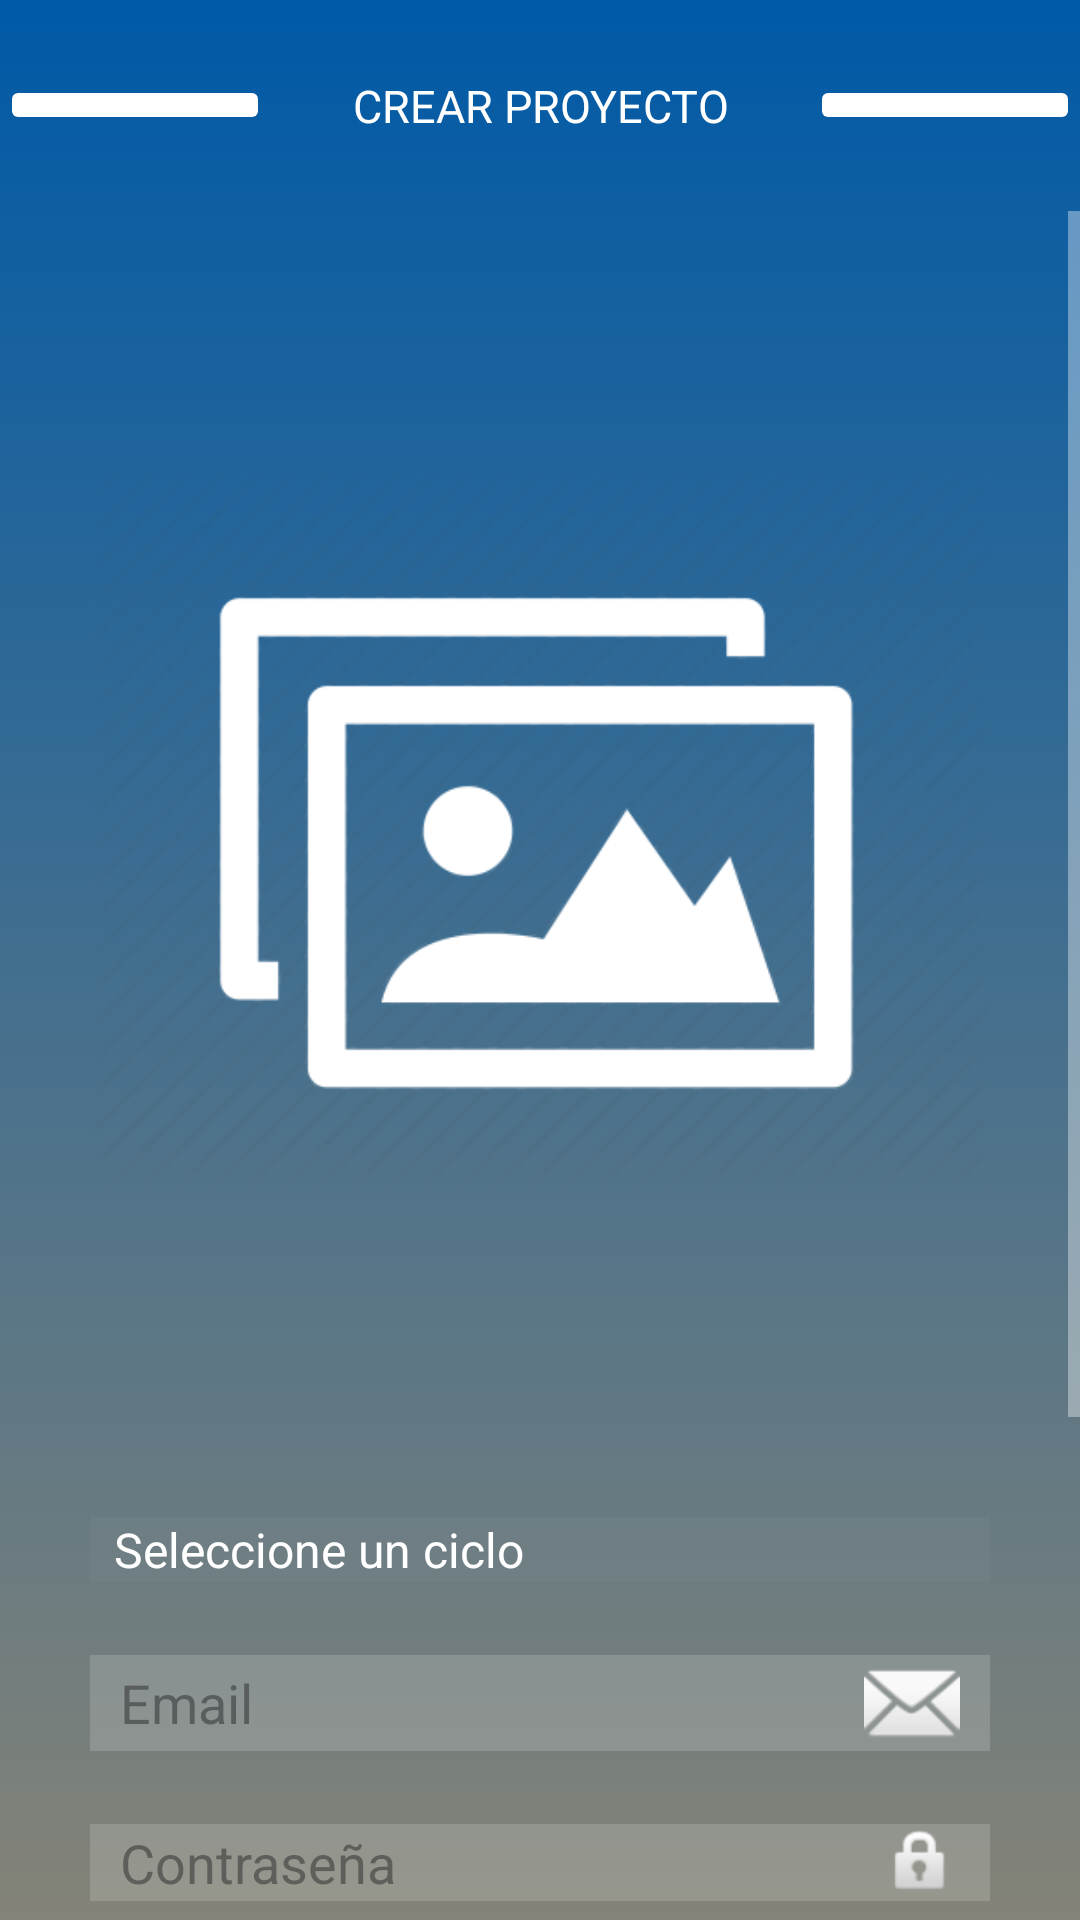

Produce the Android XML layout that renders to this screen, including the resource entries it uses.
<!-- AndroidManifest.xml: application theme Theme.AppCompat.NoActionBar -->
<!-- res/layout/fragment_registro.xml -->
<?xml version="1.0" encoding="utf-8"?>
<FrameLayout xmlns:android="http://schemas.android.com/apk/res/android"
    xmlns:tools="http://schemas.android.com/tools"
    android:layout_width="match_parent"
    android:layout_height="match_parent"
    android:background="@drawable/background"
    tools:context=".Fragments.RegistroFragment">

    <LinearLayout
        android:layout_width="match_parent"
        android:layout_height="match_parent"
        android:orientation="vertical">

        <LinearLayout
            android:layout_width="match_parent"
            android:layout_height="wrap_content"
            android:layout_marginBottom="25dp"
            android:layout_marginTop="25dp"
            android:orientation="horizontal">

            <ImageButton
                android:layout_width="0dp"
                android:layout_height="wrap_content"
                android:layout_weight="1"
                android:backgroundTint="#FFFFFF" />

            <TextView
                android:layout_width="0dp"
                android:layout_height="wrap_content"
                android:layout_weight="2"
                android:gravity="center"
                android:text="@string/txtCrearProyecto2"
                android:textColor="#FFFFFF"
                android:textSize="15dp" />

            <ImageButton
                android:layout_width="0dp"
                android:layout_height="wrap_content"
                android:layout_weight="1"
                android:backgroundTint="#FFFFFF" />

        </LinearLayout>


        <LinearLayout
            android:layout_width="match_parent"
            android:layout_height="match_parent"
            android:orientation="vertical">

            <ScrollView xmlns:android="http://schemas.android.com/apk/res/android"
                android:layout_width="match_parent"
                android:layout_height="match_parent"
                android:fillViewport="true">

                <LinearLayout
                    android:layout_width="match_parent"
                    android:layout_height="match_parent"
                    android:focusable="true"
                    android:focusableInTouchMode="true"
                    android:gravity="center"
                    android:orientation="vertical"
                    android:paddingLeft="30dp"
                    android:paddingRight="30dp">


                    <ImageView
                        android:id="@+id/btnImagen"
                        android:layout_width="wrap_content"
                        android:layout_height="0dp"
                        android:layout_weight="3"
                        android:maxWidth="200dp"
                        android:src="@drawable/ic_galery" />

                    <EditText
                        android:layout_width="match_parent"
                        android:layout_height="0dp"
                        android:layout_weight="1"
                        android:background="#000000"
                        android:visibility="invisible" />

                    <Spinner
                        android:id="@+id/spinnerCiclo"
                        android:layout_width="match_parent"
                        android:layout_height="0dp"
                        android:layout_weight="2"
                        android:background="#28ffffff"
                        android:backgroundTint="#28ffffff"
                        android:drawSelectorOnTop="true"
                        android:entries="@array/ciclos"
                        android:spinnerMode="dropdown" />

                    <EditText
                        android:layout_width="match_parent"
                        android:layout_height="0dp"
                        android:layout_weight="1"
                        android:background="#000000"
                        android:visibility="invisible" />

                    <EditText
                        android:id="@+id/txtEmail"
                        android:layout_width="match_parent"
                        android:layout_height="0dp"
                        android:layout_weight="2"
                        android:background="#28ffffff"
                        android:drawablePadding="5dp"
                        android:drawableRight="@android:drawable/ic_dialog_email"
                        android:hint="@string/txtEmailRegistro"
                        android:inputType="textEmailAddress"
                        android:paddingLeft="10dp"
                        android:paddingRight="10dp"
                        android:text=""
                        android:textColor="#FFFFFF"
                        android:textColorHint="#96383838" />

                    <EditText
                        android:layout_width="match_parent"
                        android:layout_height="0dp"
                        android:layout_weight="1"
                        android:background="#000000"
                        android:visibility="invisible" />

                    <EditText
                        android:id="@+id/txtContrasenya"
                        android:layout_width="match_parent"
                        android:layout_height="0dp"
                        android:layout_weight="2"
                        android:background="#28ffffff"
                        android:drawableRight="@android:drawable/ic_lock_idle_lock"
                        android:hint="@string/txtContrasenyaRegistro"
                        android:inputType="textPassword"
                        android:paddingLeft="10dp"
                        android:paddingRight="10dp"
                        android:text=""
                        android:textColor="#FFFFFF"
                        android:textColorHint="#96383838" />

                    <EditText
                        android:layout_width="match_parent"
                        android:layout_height="0dp"
                        android:layout_weight="1"
                        android:background="#000000"
                        android:visibility="invisible" />

                    <EditText
                        android:id="@+id/txtConfirmarContrasenya"
                        android:layout_width="match_parent"
                        android:layout_height="0dp"
                        android:layout_weight="2"
                        android:background="#28ffffff"
                        android:drawableRight="@android:drawable/ic_lock_idle_lock"
                        android:hint="@string/txtConfirmarContrasenyaRegistro"
                        android:inputType="textPassword"
                        android:paddingLeft="10dp"
                        android:paddingRight="10dp"
                        android:text=""
                        android:textColor="#FFFFFF"
                        android:textColorHint="#96383838" />


                    <EditText
                        android:layout_width="match_parent"
                        android:layout_height="0dp"
                        android:layout_weight="1"
                        android:background="#000000"
                        android:visibility="invisible" />

                    <EditText
                        android:id="@+id/txtTitulo"
                        android:layout_width="match_parent"
                        android:layout_height="0dp"
                        android:layout_weight="2"
                        android:background="#28ffffff"
                        android:focusable="true"
                        android:focusableInTouchMode="true"
                        android:hint="@string/txtTituloRegistro"
                        android:inputType="textPersonName"
                        android:paddingLeft="10dp"
                        android:paddingRight="10dp"
                        android:text=""
                        android:textColor="#FFFFFF"
                        android:textColorHint="#96383838" />

                    <EditText
                        android:layout_width="match_parent"
                        android:layout_height="0dp"
                        android:layout_weight="1"
                        android:background="#000000"
                        android:visibility="invisible" />

                    <EditText
                        android:id="@+id/txtDescripcion"
                        android:layout_width="match_parent"
                        android:layout_height="0dp"
                        android:layout_weight="5"
                        android:background="#28ffffff"
                        android:focusable="true"
                        android:focusableInTouchMode="true"
                        android:gravity="top|left"
                        android:hint="@string/txtDescripcionRegistro"
                        android:inputType="textMultiLine|text"
                        android:maxLines="10"
                        android:paddingLeft="10dp"
                        android:paddingRight="10dp"
                        android:text=""
                        android:textColor="#FFFFFF"
                        android:textColorHint="#96383838" />

                    <EditText
                        android:layout_width="match_parent"
                        android:layout_height="0dp"
                        android:layout_weight="1"
                        android:background="#000000"
                        android:visibility="invisible" />

                    <LinearLayout
                        android:layout_width="match_parent"
                        android:layout_height="0dp"
                        android:layout_weight="2"
                        android:gravity="center"
                        android:orientation="horizontal"
                        android:paddingLeft="30dp"
                        android:paddingRight="30dp">

                        <Button
                            android:id="@+id/btnGuardar"
                            android:layout_width="match_parent"
                            android:layout_height="wrap_content"
                            android:layout_marginRight="5dp"
                            android:layout_weight="1"
                            android:background="@drawable/btn_entrar"
                            android:text="@string/btnGuardarRegistro"
                            android:textColor="#FFFFFF" />

                        <Button
                            android:id="@+id/btnCancelar"
                            android:layout_width="match_parent"
                            android:layout_height="wrap_content"
                            android:layout_marginLeft="5dp"
                            android:layout_weight="1"
                            android:background="@drawable/btn_entrar"
                            android:text="@string/btnCancelarRegistro"
                            android:textColor="#FFFFFF" />

                    </LinearLayout>

                    <EditText
                        android:layout_width="match_parent"
                        android:layout_height="0dp"
                        android:layout_weight="1"
                        android:background="#000000"
                        android:visibility="invisible" />

                </LinearLayout>
            </ScrollView>

        </LinearLayout>

    </LinearLayout>
</FrameLayout>
<!-- resources referenced by this layout -->
<resources>
  <string-array name="ciclos">
          <item>@string/spinnerCiclo</item>
          <item>EDI</item>
          <item>DAM</item>
          <item>DAW</item>
          <item>Márketing y publicidad</item>
          <item>Videojuegos</item>
          <item>Robótica</item>
          <item>TAFAD</item>
          <item>ASIR</item>
          <item>GVEC</item>
          <item>Mecatrónica</item>
      </string-array>
  
  
      //String fragment_login (Layout)
  <!-- drawable background (drawable) -->
  <?xml version="1.0" encoding="utf-8"?>
  <selector xmlns:android="http://schemas.android.com/apk/res/android">
      <item>
          <shape>
              <gradient
                  android:angle="90"
                  android:startColor="#848377"
                  android:endColor="#005AA7"
                  android:type="linear"/>
          </shape>
      </item>
  </selector>
  <!-- drawable btn_entrar (drawable) -->
  <?xml version="1.0" encoding="utf-8"?>
  <selector xmlns:android="http://schemas.android.com/apk/res/android">
      <item>
          <shape>
              <stroke android:width="1px" android:color="#FFFFFF"/>
          </shape>
      </item>
  </selector>
  <!-- drawable ic_galery: png bitmap (drawable, 14919 bytes) -->
  <string name="btnCancelarRegistro">Cancelar</string>
  
      //String fragment_votacion (Layout)
  <string name="btnGuardarRegistro">Guardar</string>
  <string name="txtConfirmarContrasenyaRegistro">Confirmar contraseña</string>
  <string name="txtContrasenyaRegistro">Contraseña</string>
  <string name="txtCrearProyecto2">CREAR PROYECTO</string>
  <string name="txtDescripcionRegistro">Descripción</string>
  <string name="txtEmailRegistro">Email</string>
  <string name="txtTituloRegistro">Título</string>
  <string name="spinnerCiclo">Seleccione un ciclo</string>
</resources>
